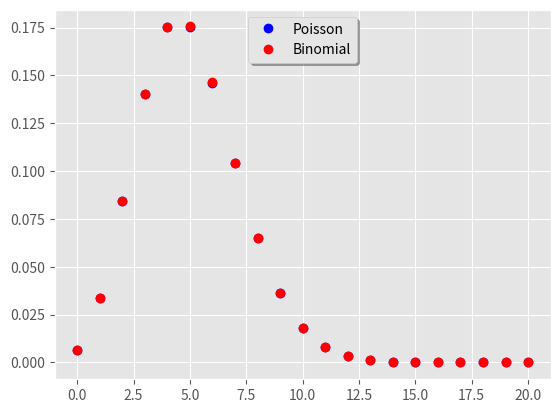

Here is the Python script that generated this plot:
# -*- coding: utf-8 -*-
"""
Created on Wed Sep 27 23:36:34 2017

[redacted]
"""

# -*- coding: utf-8 -*-
"""
Created on Wed Sep 27 22:44:05 2017

[redacted]
"""

from scipy import stats
import numpy as np
import matplotlib.pyplot as plt
import matplotlib as mpl

mpl.style.use("ggplot")

fig, ax = plt.subplots(1, 1)

def fP(x, mu=1):
    return stats.poisson.pmf(x, mu)

def fB(x, N=30, p=0.5):
    return stats.binom(N,p).pmf(x)

N_=5000
p_=5./N_
mu_ = N_*p_
x1 = np.arange(0,20+1)
ax.plot(x1, fP(x1, mu=mu_), 'bo', label="Poisson")
ax.plot(x1, fB(x1, N=N_, p=p_), 'ro', label="Binomial")
legend = ax.legend(loc='upper center', shadow=True)
plt.show()

